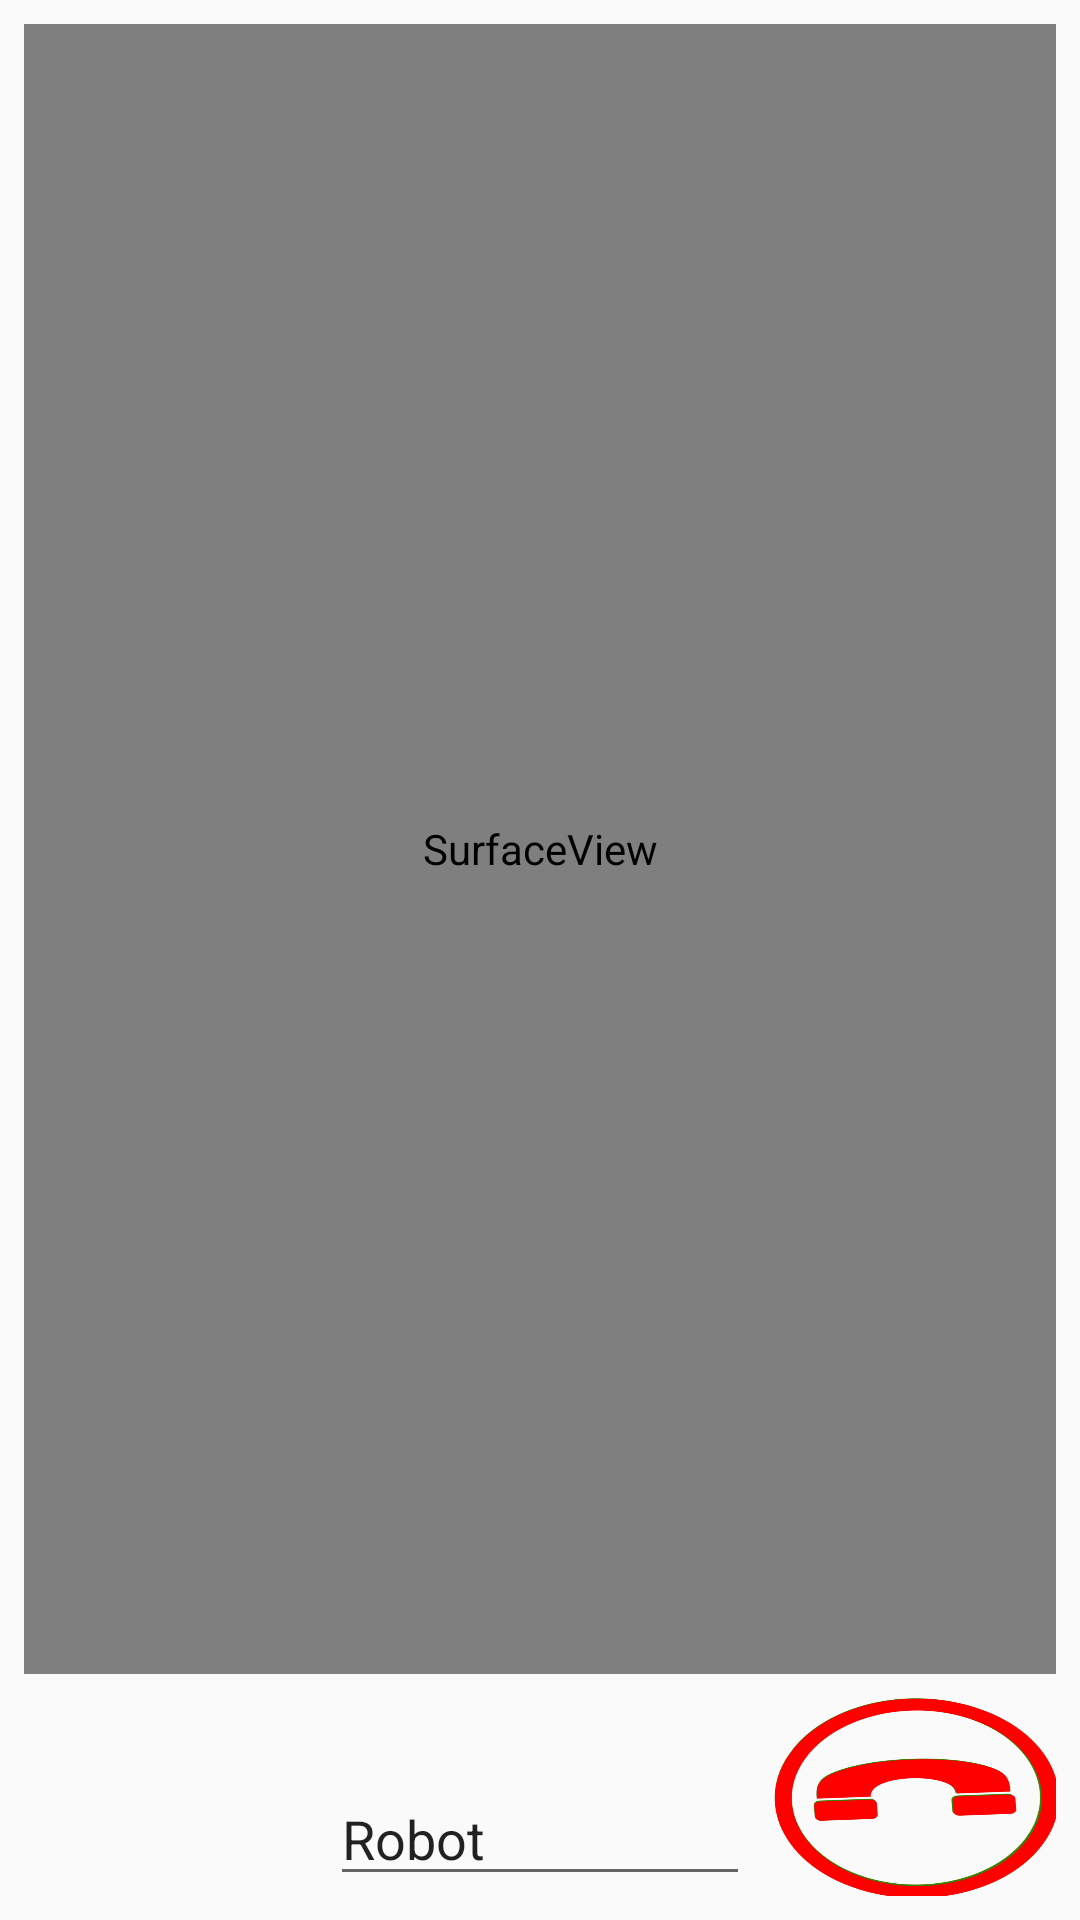

Here is an Android app screen rendered from its layout file. Give the layout XML and the strings, colors and styles it references.
<!-- AndroidManifest.xml: application theme AppTheme -->
<!-- res/layout/activity_main.xml -->
<?xml version="1.0" encoding="utf-8"?>
<android.support.constraint.ConstraintLayout xmlns:android="http://schemas.android.com/apk/res/android"
    xmlns:app="http://schemas.android.com/apk/res-auto"
    xmlns:tools="http://schemas.android.com/tools"
    android:layout_width="match_parent"
    android:layout_height="match_parent"
    tools:context="com.example.dickman.myapplication.MainActivity">

    <Button
        android:id="@+id/button"
        android:layout_width="94dp"
        android:layout_height="66dp"
        android:layout_marginBottom="8dp"
        android:layout_marginLeft="8dp"
        android:background="@mipmap/call"
        android:onClick="clickcall_start"
        app:layout_constraintBottom_toBottomOf="parent"
        app:layout_constraintLeft_toLeftOf="parent" />

    <Button
        android:id="@+id/button2"
        android:layout_width="94dp"
        android:layout_height="66dp"
        android:layout_marginBottom="8dp"
        android:layout_marginRight="8dp"
        android:background="@mipmap/close"
        android:onClick="clickcall_end"
        app:layout_constraintBottom_toBottomOf="parent"
        app:layout_constraintRight_toRightOf="parent" />

    <EditText
        android:id="@+id/editText"
        android:layout_width="0dp"
        android:layout_height="wrap_content"
        android:layout_marginBottom="8dp"
        android:layout_marginEnd="8dp"
        android:layout_marginStart="8dp"
        android:ems="10"
        android:inputType="textPersonName"
        android:text="Robot"
        app:layout_constraintBottom_toBottomOf="parent"
        app:layout_constraintEnd_toStartOf="@+id/button2"
        app:layout_constraintStart_toEndOf="@+id/button" />

    <SurfaceView
        android:id="@+id/image"
        android:layout_width="0dp"
        android:layout_height="0dp"
        android:layout_marginBottom="8dp"
        android:layout_marginEnd="8dp"
        android:layout_marginStart="8dp"
        android:layout_marginTop="8dp"
        app:layout_constraintBottom_toTopOf="@+id/button"
        app:layout_constraintEnd_toEndOf="parent"
        app:layout_constraintStart_toStartOf="parent"
        app:layout_constraintTop_toTopOf="parent" />


</android.support.constraint.ConstraintLayout>
<!-- resources referenced by this layout -->
<resources>
  <!-- mipmap close: png bitmap (mipmap-mdpi, 124165 bytes) -->
  <style name="AppTheme" parent="Theme.AppCompat.Light.DarkActionBar">
          
          <item name="colorPrimary">@color/colorPrimary</item>
          <item name="colorPrimaryDark">@color/colorPrimaryDark</item>
          <item name="colorAccent">@color/colorAccent</item>
      </style>
  <!-- not gathered from this repository: default colours our renderer supplied (Android Studio template values) -->
  <color name="colorPrimary">#FF6200EE</color>
  <color name="colorPrimaryDark">#FF3700B3</color>
  <color name="colorAccent">#FF03DAC5</color>
</resources>
